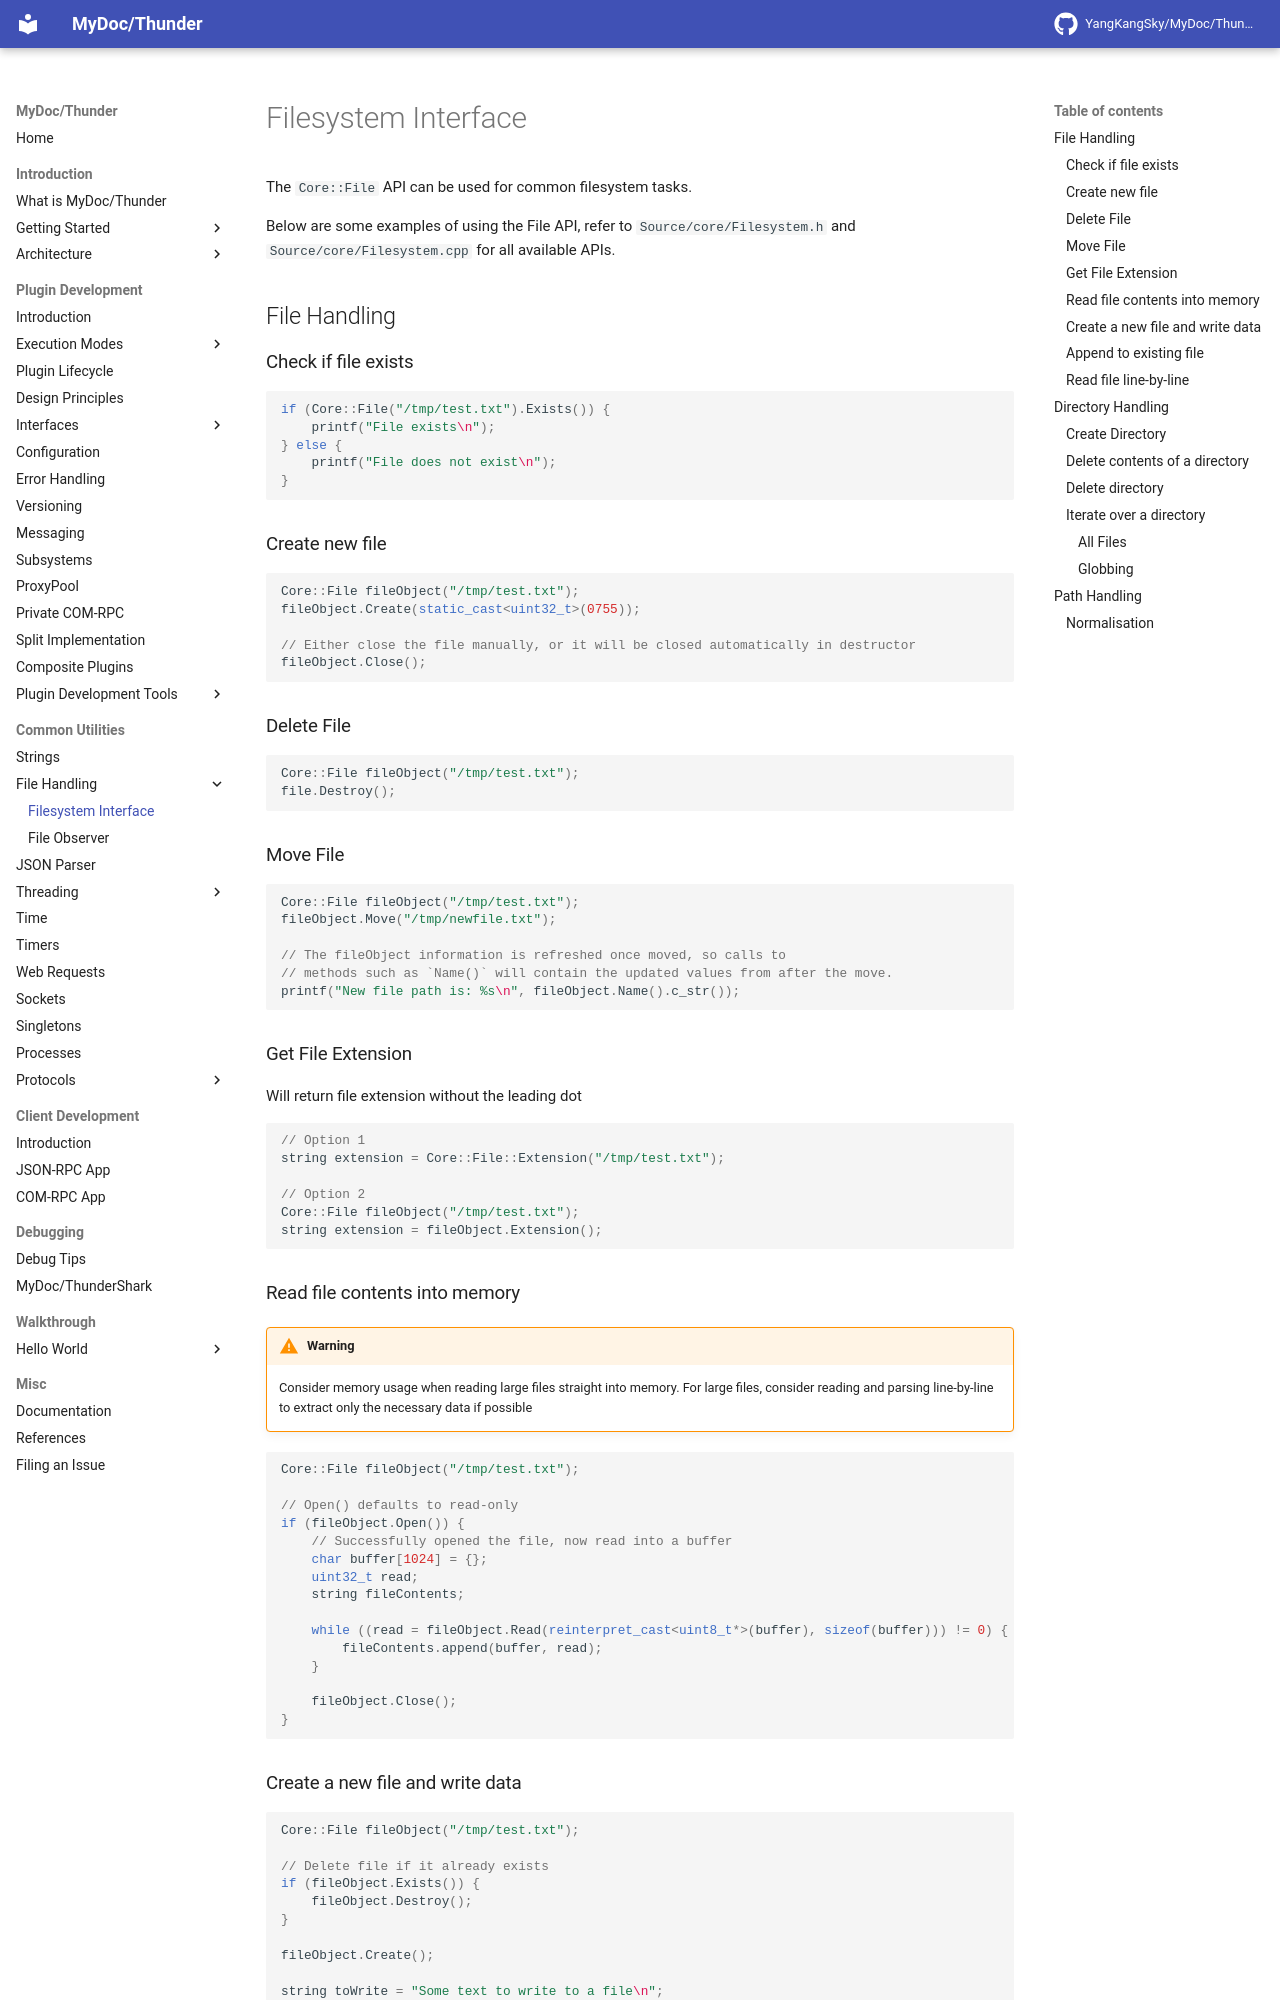

repository: YangKangSky/MyDoc · page: utils/files/files/index.html · generator: mkdocs

The `Core::File` API can be used for common filesystem tasks.

Below are some examples of using the File API, refer to `Source/core/Filesystem.h` and `Source/core/Filesystem.cpp` for all available APIs.

## File Handling

### Check if file exists

```cpp
if (Core::File("/tmp/test.txt").Exists()) {
	printf("File exists\n");
} else {
	printf("File does not exist\n");
}
```

### Create new file

```cpp
Core::File fileObject("/tmp/test.txt");
fileObject.Create(static_cast<uint32_t>(0755));

// Either close the file manually, or it will be closed automatically in destructor
fileObject.Close();
```

### Delete File

```cpp
Core::File fileObject("/tmp/test.txt");
file.Destroy();
```

### Move File

```cpp
Core::File fileObject("/tmp/test.txt");
fileObject.Move("/tmp/newfile.txt");

// The fileObject information is refreshed once moved, so calls to
// methods such as `Name()` will contain the updated values from after the move.
printf("New file path is: %s\n", fileObject.Name().c_str());
```

### Get File Extension

Will return file extension without the leading dot

```cpp
// Option 1
string extension = Core::File::Extension("/tmp/test.txt");

// Option 2
Core::File fileObject("/tmp/test.txt");
string extension = fileObject.Extension();
```

### Read file contents into memory

!!! warning
	Consider memory usage when reading large files straight into memory. For large files, consider reading and parsing line-by-line to extract only the necessary data if possible

```cpp
Core::File fileObject("/tmp/test.txt");

// Open() defaults to read-only
if (fileObject.Open()) {
    // Successfully opened the file, now read into a buffer
    char buffer[1024] = {};
    uint32_t read;
    string fileContents;

    while ((read = fileObject.Read(reinterpret_cast<uint8_t*>(buffer), sizeof(buffer))) != 0) {
        fileContents.append(buffer, read);
    }

    fileObject.Close();
}
```
